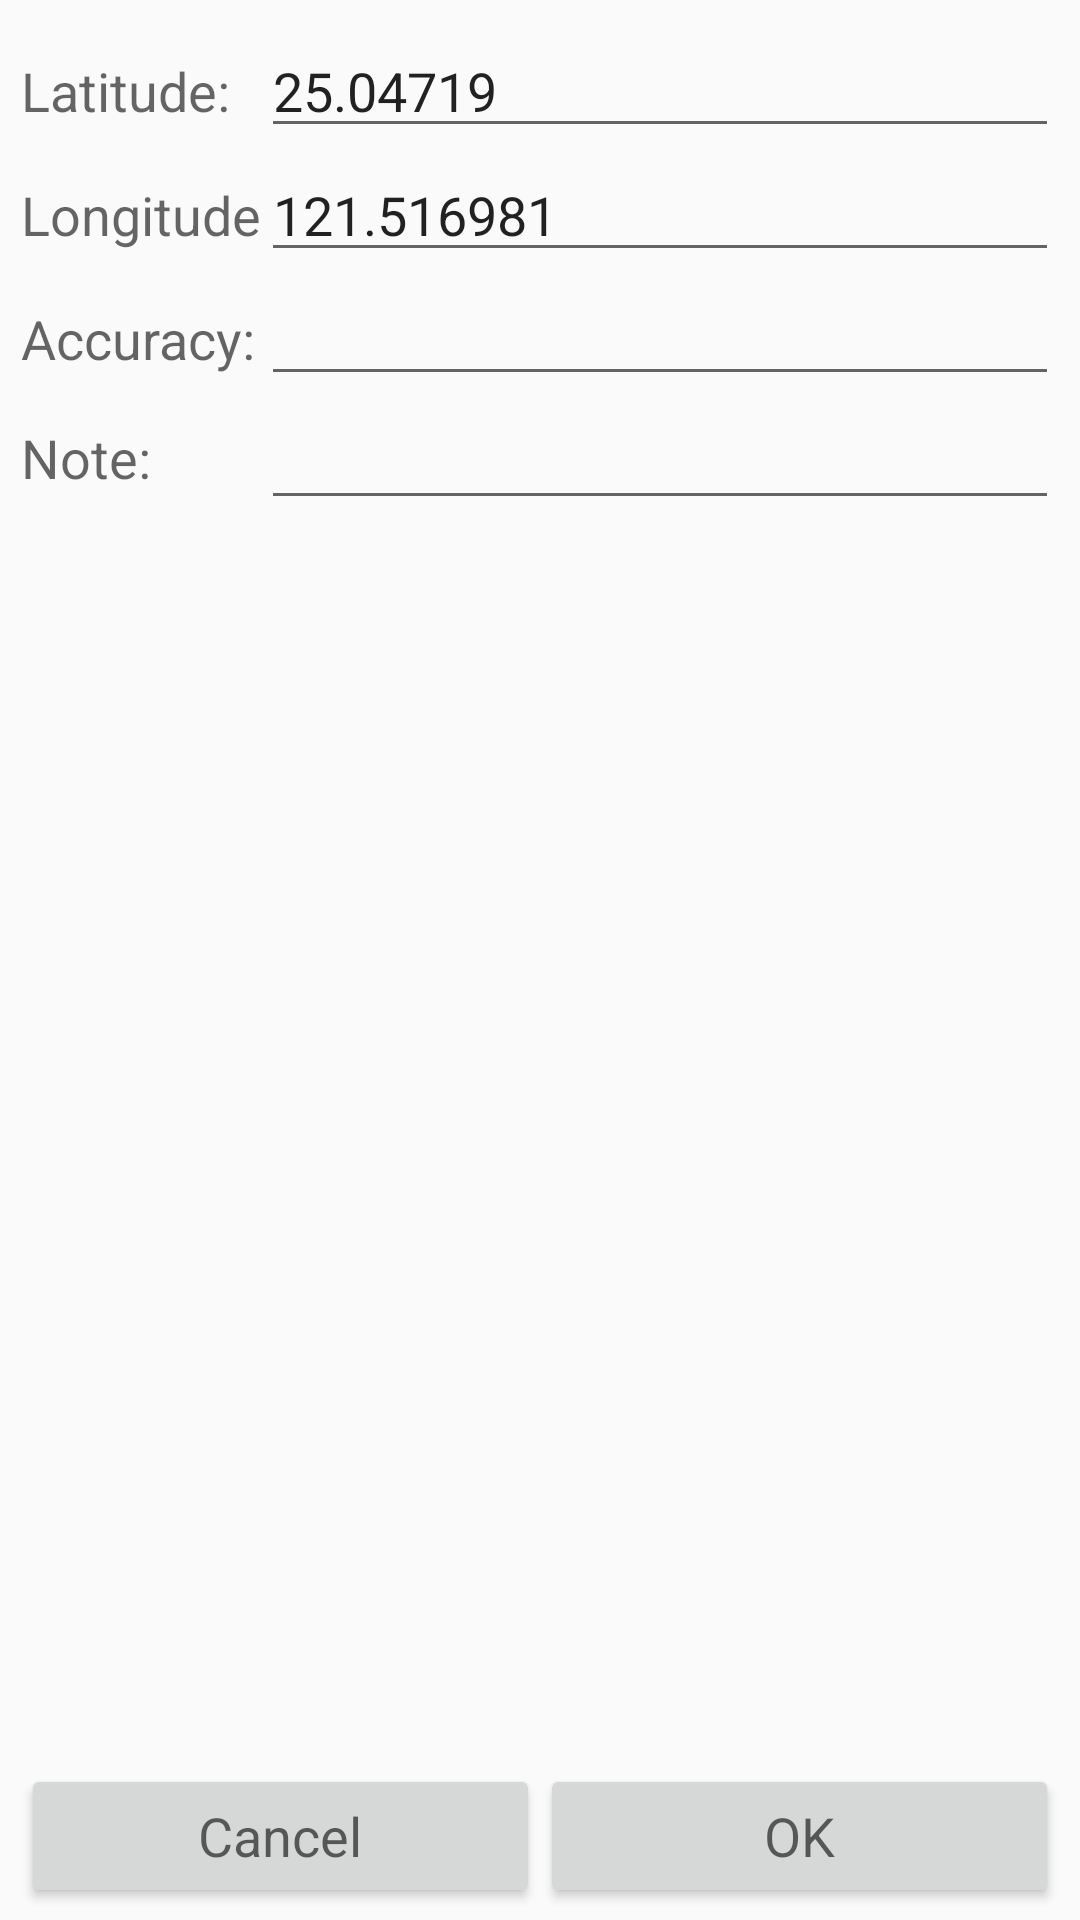

Produce the Android XML layout that renders to this screen, including the resource entries it uses.
<!-- AndroidManifest.xml: application theme AppTheme -->
<!-- res/layout/activity_sql_insert.xml -->
<?xml version="1.0" encoding="utf-8"?>
<LinearLayout xmlns:android="http://schemas.android.com/apk/res/android"
    android:orientation="vertical"
    android:layout_width="match_parent"
    android:layout_height="match_parent">

    <TableLayout
        android:layout_width="match_parent"
        android:layout_height="wrap_content"
        android:layout_margin="3dp"
        android:paddingTop="5dp"
        android:paddingLeft="4dp"
        android:paddingRight="4dp"
        android:paddingBottom="1dp"
        android:stretchColumns="1"
        android:layout_weight="1"
        android:background="@drawable/rectangle_drawable" >

        <TableRow>
            <TextView
                android:text="Latitude:"
                android:textAppearance="?android:attr/textAppearanceMedium" />
            <EditText
                android:id="@+id/latitude_edit"
                android:text="25.04719"
                android:textAppearance="?android:attr/textAppearanceMedium" />
        </TableRow>

        <TableRow>
            <TextView
                android:text="Longitude"
                android:textAppearance="?android:attr/textAppearanceMedium" />
            <EditText
                android:id="@+id/longitude_edit"
                android:text="121.516981"
                android:textAppearance="?android:attr/textAppearanceMedium" />
        </TableRow>

        <TableRow>
            <TextView
                android:text="Accuracy:"
                android:textAppearance="?android:attr/textAppearanceMedium" />
            <EditText
                android:id="@+id/accuracy_edit"
                android:textAppearance="?android:attr/textAppearanceMedium" />
        </TableRow>

        <TableRow>
            <TextView
                android:text="Note:"
                android:textAppearance="?android:attr/textAppearanceMedium"
                android:layout_gravity="center_vertical" />
            <EditText
                android:id="@+id/note_edit"
                android:inputType="text"
                android:textAppearance="?android:attr/textAppearanceMedium" />
        </TableRow>
    </TableLayout>

    <LinearLayout
        android:orientation="horizontal"
        android:layout_width="match_parent"
        android:layout_height="wrap_content"
        android:layout_margin="3dp"
        android:layout_weight="0"
        android:paddingTop="5dp"
        android:paddingLeft="4dp"
        android:paddingRight="4dp"
        android:paddingBottom="1dp"
        android:background="@drawable/rectangle_drawable" >

        <Button
            android:id="@+id/cancel_button"
            android:layout_width="0dp"
            android:layout_height="match_parent"
            android:layout_weight="1"
            android:text="@android:string/cancel"
            android:textAppearance="?android:attr/textAppearanceMedium"
            android:onClick="clickCancel"  />

        <Button
            android:id="@+id/ok_button"
            android:layout_width="0dp"
            android:layout_height="match_parent"
            android:layout_weight="1"
            android:text="@android:string/ok"
            android:textAppearance="?android:attr/textAppearanceMedium"
            android:onClick="clickOk" />

    </LinearLayout>

</LinearLayout>
<!-- resources referenced by this layout -->
<resources>
  <style name="AppTheme" parent="Theme.AppCompat.Light.DarkActionBar">
          
          <item name="colorPrimary">@color/colorPrimary</item>
          <item name="colorPrimaryDark">@color/colorPrimaryDark</item>
          <item name="colorAccent">@color/colorAccent</item>
      </style>
  <!-- not gathered from this repository: default colours our renderer supplied (Android Studio template values) -->
  <color name="colorPrimary">#FF6200EE</color>
  <color name="colorPrimaryDark">#FF3700B3</color>
  <color name="colorAccent">#FF03DAC5</color>
</resources>
